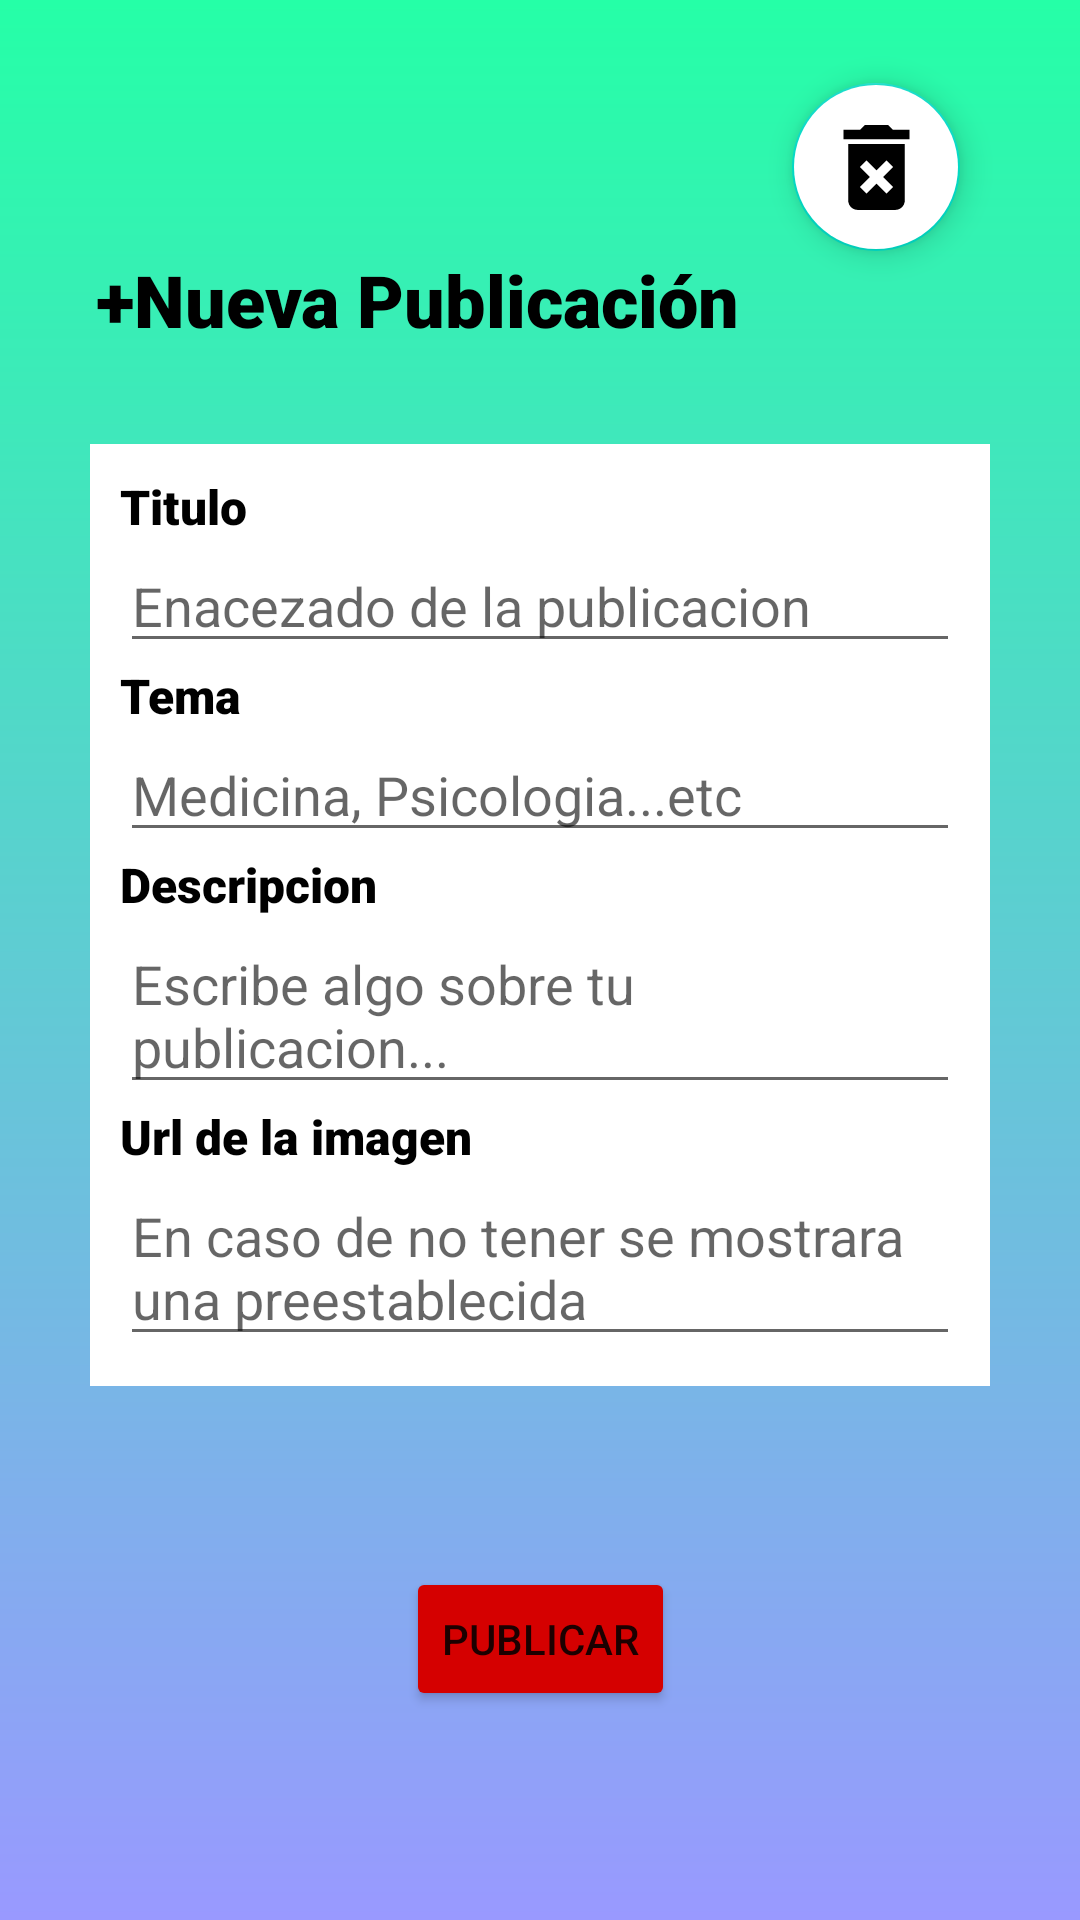

The Android layout XML behind this screen, and the referenced resources:
<!-- AndroidManifest.xml: application theme Theme.ProyRedes -->
<!-- res/layout/activity_nueva_publicacion.xml -->
<?xml version="1.0" encoding="utf-8"?>
<androidx.constraintlayout.widget.ConstraintLayout xmlns:android="http://schemas.android.com/apk/res/android"
    xmlns:app="http://schemas.android.com/apk/res-auto"
    xmlns:tools="http://schemas.android.com/tools"
    android:layout_width="match_parent"
    android:layout_height="match_parent"
    android:background="@drawable/tono_morado"
    tools:context=".nuevaPublicacion" >

    <LinearLayout
        android:id="@+id/linearLayout5"
        android:layout_width="0dp"
        android:layout_height="wrap_content"
        android:layout_marginStart="30dp"
        android:layout_marginTop="120dp"
        android:layout_marginEnd="30dp"
        android:layout_marginBottom="150dp"
        android:background="#FFFFFF"
        android:orientation="vertical"
        android:padding="10dp"
        app:layout_constraintBottom_toBottomOf="parent"
        app:layout_constraintEnd_toEndOf="parent"
        app:layout_constraintStart_toStartOf="parent"
        app:layout_constraintTop_toTopOf="parent">

        <TextView
            android:id="@+id/textView15"
            android:layout_width="match_parent"
            android:layout_height="wrap_content"
            android:fontFamily="sans-serif-black"
            android:text="Titulo"
            android:textColor="#000000"
            android:textSize="16sp" />

        <EditText
            android:id="@+id/editTextTextTitulo"
            android:layout_width="match_parent"
            android:layout_height="wrap_content"
            android:ems="10"
            android:hint="Enacezado de la publicacion"
            android:inputType="textPersonName" />

        <TextView
            android:id="@+id/textView27"
            android:layout_width="match_parent"
            android:layout_height="wrap_content"
            android:fontFamily="sans-serif-black"
            android:text="Tema"
            android:textColor="#000000"
            android:textSize="16sp" />

        <EditText
            android:id="@+id/editTextTextTema"
            android:layout_width="match_parent"
            android:layout_height="wrap_content"
            android:ems="10"
            android:hint="Medicina, Psicologia...etc"
            android:inputType="textPersonName" />

        <TextView
            android:id="@+id/textView28"
            android:layout_width="match_parent"
            android:layout_height="wrap_content"
            android:fontFamily="sans-serif-black"
            android:text="Descripcion"
            android:textColor="#000000"
            android:textSize="16sp" />

        <EditText
            android:id="@+id/editTextTextDesc"
            android:layout_width="match_parent"
            android:layout_height="wrap_content"
            android:ems="10"
            android:gravity="start|top"
            android:hint="Escribe algo sobre tu publicacion..."
            android:inputType="textMultiLine" />

        <TextView
            android:id="@+id/textView29"
            android:layout_width="match_parent"
            android:layout_height="wrap_content"
            android:fontFamily="sans-serif-black"
            android:text="Url de la imagen"
            android:textColor="#000000"
            android:textSize="16sp" />

        <EditText
            android:id="@+id/editTextTextURL"
            android:layout_width="match_parent"
            android:layout_height="wrap_content"
            android:ems="10"
            android:gravity="start|top"
            android:hint="En caso de no tener se mostrara una preestablecida"
            android:inputType="textMultiLine" />
    </LinearLayout>

    <TextView
        android:id="@+id/textView13"
        android:layout_width="0dp"
        android:layout_height="wrap_content"
        android:layout_marginStart="32dp"
        android:layout_marginEnd="32dp"
        android:layout_marginBottom="32dp"
        android:fontFamily="sans-serif-black"
        android:text="+Nueva Publicación"
        android:textColor="#000000"
        android:textSize="24sp"
        app:layout_constraintBottom_toTopOf="@+id/linearLayout5"
        app:layout_constraintEnd_toEndOf="parent"
        app:layout_constraintStart_toStartOf="parent" />

    <Button
        android:id="@+id/btnPub"
        android:layout_width="wrap_content"
        android:layout_height="wrap_content"
        android:layout_marginTop="50dp"
        android:backgroundTint="#D50000"
        android:onClick="addNew"
        android:text="Publicar"
        app:layout_constraintBottom_toBottomOf="parent"
        app:layout_constraintEnd_toEndOf="parent"
        app:layout_constraintStart_toStartOf="parent"
        app:layout_constraintTop_toBottomOf="@+id/linearLayout5"
        app:layout_constraintVertical_bias="0.13" />

    <com.google.android.material.floatingactionbutton.FloatingActionButton
        android:id="@+id/floatingActionButton"
        android:layout_width="wrap_content"
        android:layout_height="wrap_content"
        android:layout_marginEnd="40dp"
        android:backgroundTint="#FFFFFF"
        android:clickable="true"
        app:fabSize="normal"
        app:layout_constraintBottom_toTopOf="@+id/textView13"
        app:layout_constraintEnd_toEndOf="parent"
        app:maxImageSize="65dp"
        app:srcCompat="@drawable/ic_delete_foreground" />
</androidx.constraintlayout.widget.ConstraintLayout>
<!-- resources referenced by this layout -->
<resources>
  <!-- drawable ic_delete_foreground (drawable) -->
  <vector xmlns:android="http://schemas.android.com/apk/res/android"
      android:width="108dp"
      android:height="108dp"
      android:viewportWidth="108"
      android:viewportHeight="108"
      android:tint="#951295">
    <group android:scaleX="2.61"
        android:scaleY="2.61"
        android:translateX="22.68"
        android:translateY="22.68">
      <path
          android:fillColor="@android:color/white"
          android:pathData="M6,19c0,1.1 0.9,2 2,2h8c1.1,0 2,-0.9 2,-2L18,7L6,7v12zM8.46,11.88l1.41,-1.41L12,12.59l2.12,-2.12 1.41,1.41L13.41,14l2.12,2.12 -1.41,1.41L12,15.41l-2.12,2.12 -1.41,-1.41L10.59,14l-2.13,-2.12zM15.5,4l-1,-1h-5l-1,1L5,4v2h14L19,4z"/>
    </group>
  </vector>
  <!-- drawable tono_morado (drawable) -->
  <?xml version="1.0" encoding="utf-8"?>
  <shape xmlns:android="http://schemas.android.com/apk/res/android">
      <gradient
          android:startColor="#25FFA7"
          android:endColor="#9999FF"
          android:angle="270" />
  </shape>
  <style name="Theme.ProyRedes" parent="Theme.MaterialComponents.DayNight.DarkActionBar">
          
          <item name="colorPrimary">@color/purple_500</item>
          <item name="colorPrimaryVariant">@color/purple_700</item>
          <item name="colorOnPrimary">@color/white</item>
          
          <item name="colorSecondary">@color/teal_200</item>
          <item name="colorSecondaryVariant">@color/teal_700</item>
          <item name="colorOnSecondary">@color/black</item>
          
          <item name="android:statusBarColor" tools:targetApi="l">?attr/colorPrimaryVariant</item>
          
      </style>
  <!-- not gathered from this repository: default colours our renderer supplied (Android Studio template values) -->
  <color name="purple_500">#FF6200EE</color>
  <color name="purple_700">#FF3700B3</color>
  <color name="teal_200">#FF03DAC5</color>
  <color name="teal_700">#FF018786</color>
  <color name="black">#FF000000</color>
  <color name="white">#FFFFFFFF</color>
</resources>
